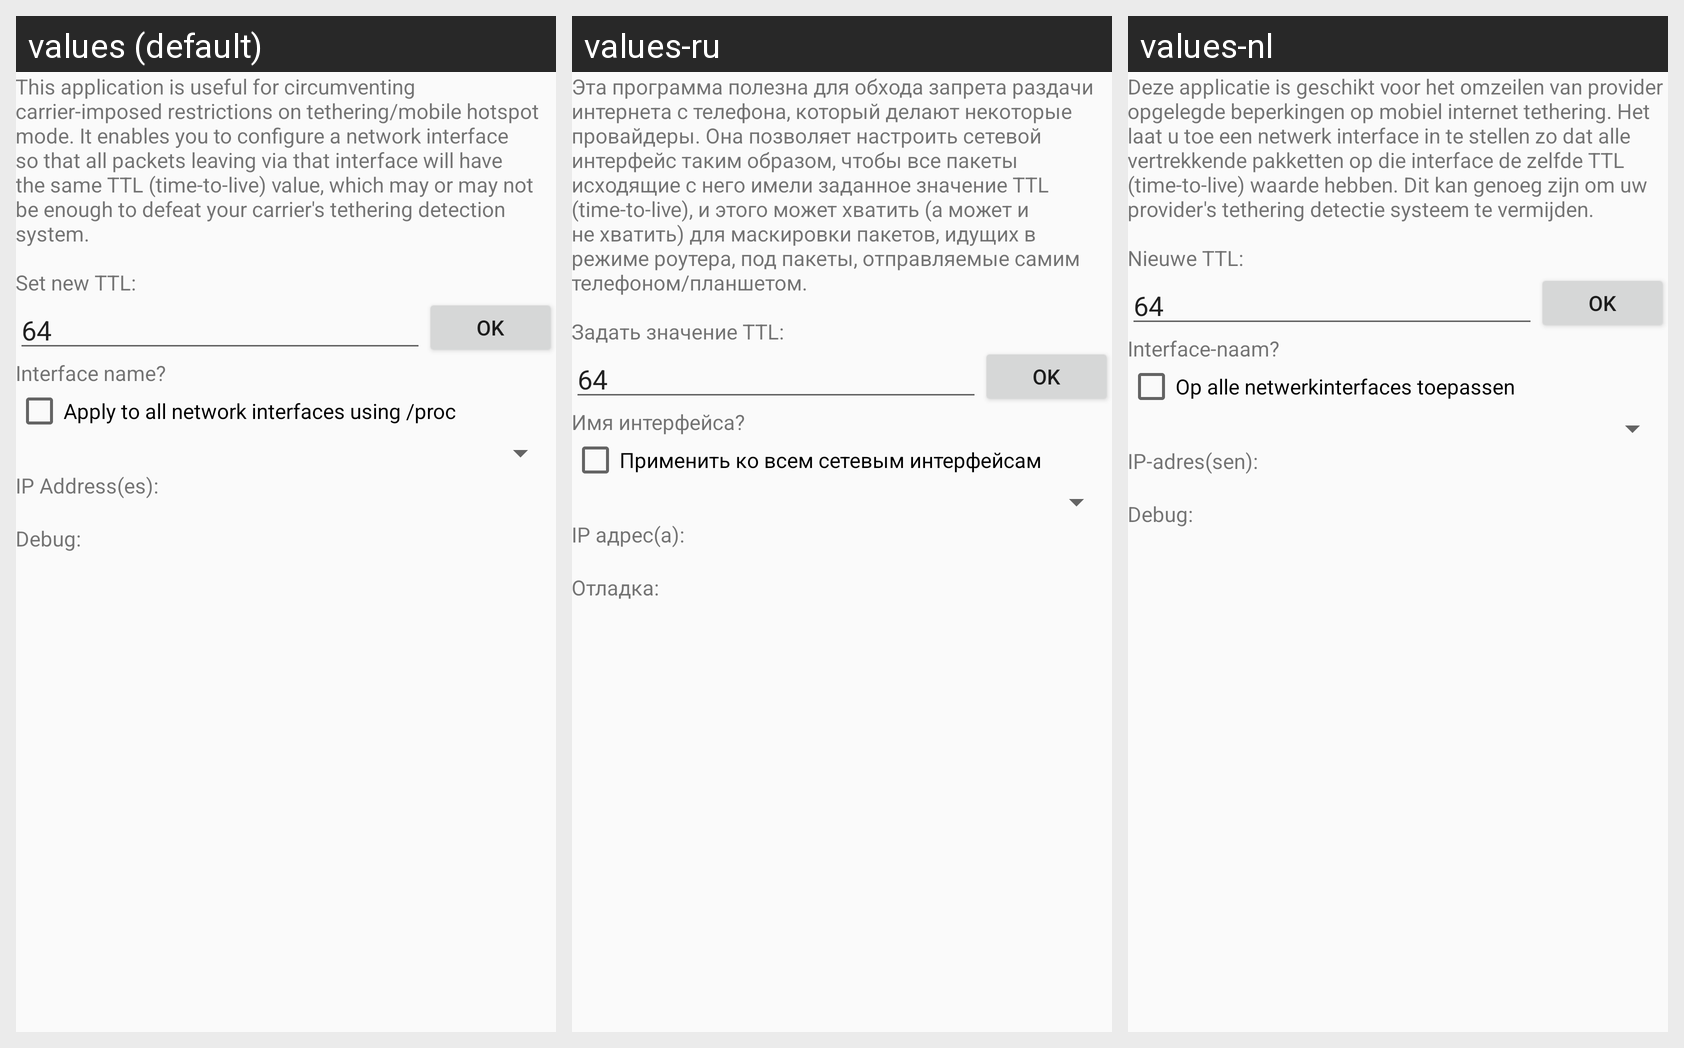

Locale-by-locale string values for the Android screen shown in this grid:
Android screen res/layout/activity_ttleditor.xml rendered under 3 locales, left to right: values (default), values-ru, values-nl. Device: Nexus 5 (rendered at 1080×1920; each locale shown at half size, 540×960, under a caption strip naming it); theme AppTheme.
Strings drawn on this screen, with the default value and each locale's value (text and hints the layout hard-codes, and strings that could not be matched under every locale, appear in the picture but are not listed):

ttl_editor_help
  values: This application is useful for circumventing carrier-imposed restrictions on tethering/mobile hotspot mode. It enables you to configure a network interface so that all packets leaving via that interface will have the same TTL (time-to-live) value, which may or may not be enough to defeat your carrier's tethering detection system.
      
      Set new TTL:
  values-ru: Эта программа полезна для обхода запрета раздачи интернета с телефона, который делают некоторые провайдеры. Она позволяет настроить сетевой интерфейс таким образом, чтобы все пакеты исходящие с него имели заданное значение TTL (time-to-live), и этого может хватить (а может и не хватить) для маскировки пакетов, идущих в режиме роутера, под пакеты, отправляемые самим телефоном/планшетом.
      
      Задать …[clipped]
  values-nl: Deze applicatie is geschikt voor het omzeilen van provider opgelegde beperkingen op mobiel internet tethering. Het laat u toe een netwerk interface in te stellen zo dat alle vertrekkende pakketten op die interface de zelfde TTL (time-to-live) waarde hebben. Dit kan genoeg zijn om uw provider's tethering detectie systeem te vermijden.
      
      Nieuwe TTL:

default_ttl
  values: 64
  values-ru: 64  [not translated; the default value is used]
  values-nl: 64  [not translated; the default value is used]

ifname_help
  values: Interface name?
  values-ru: Имя интерфейса?
  values-nl: Interface-naam?

if_do_all
  values: Apply to all network interfaces using /proc
  values-ru: Применить ко всем сетевым интерфейсам
  values-nl: Op alle netwerkinterfaces toepassen

debug_help
  values: Debug: 
      
  values-ru: Отладка: 
      
  values-nl: Debug: 
      

ip_help
  values: IP Address(es):
      
  values-ru: IP адрес(а):
      
  values-nl: IP-adres(sen):
